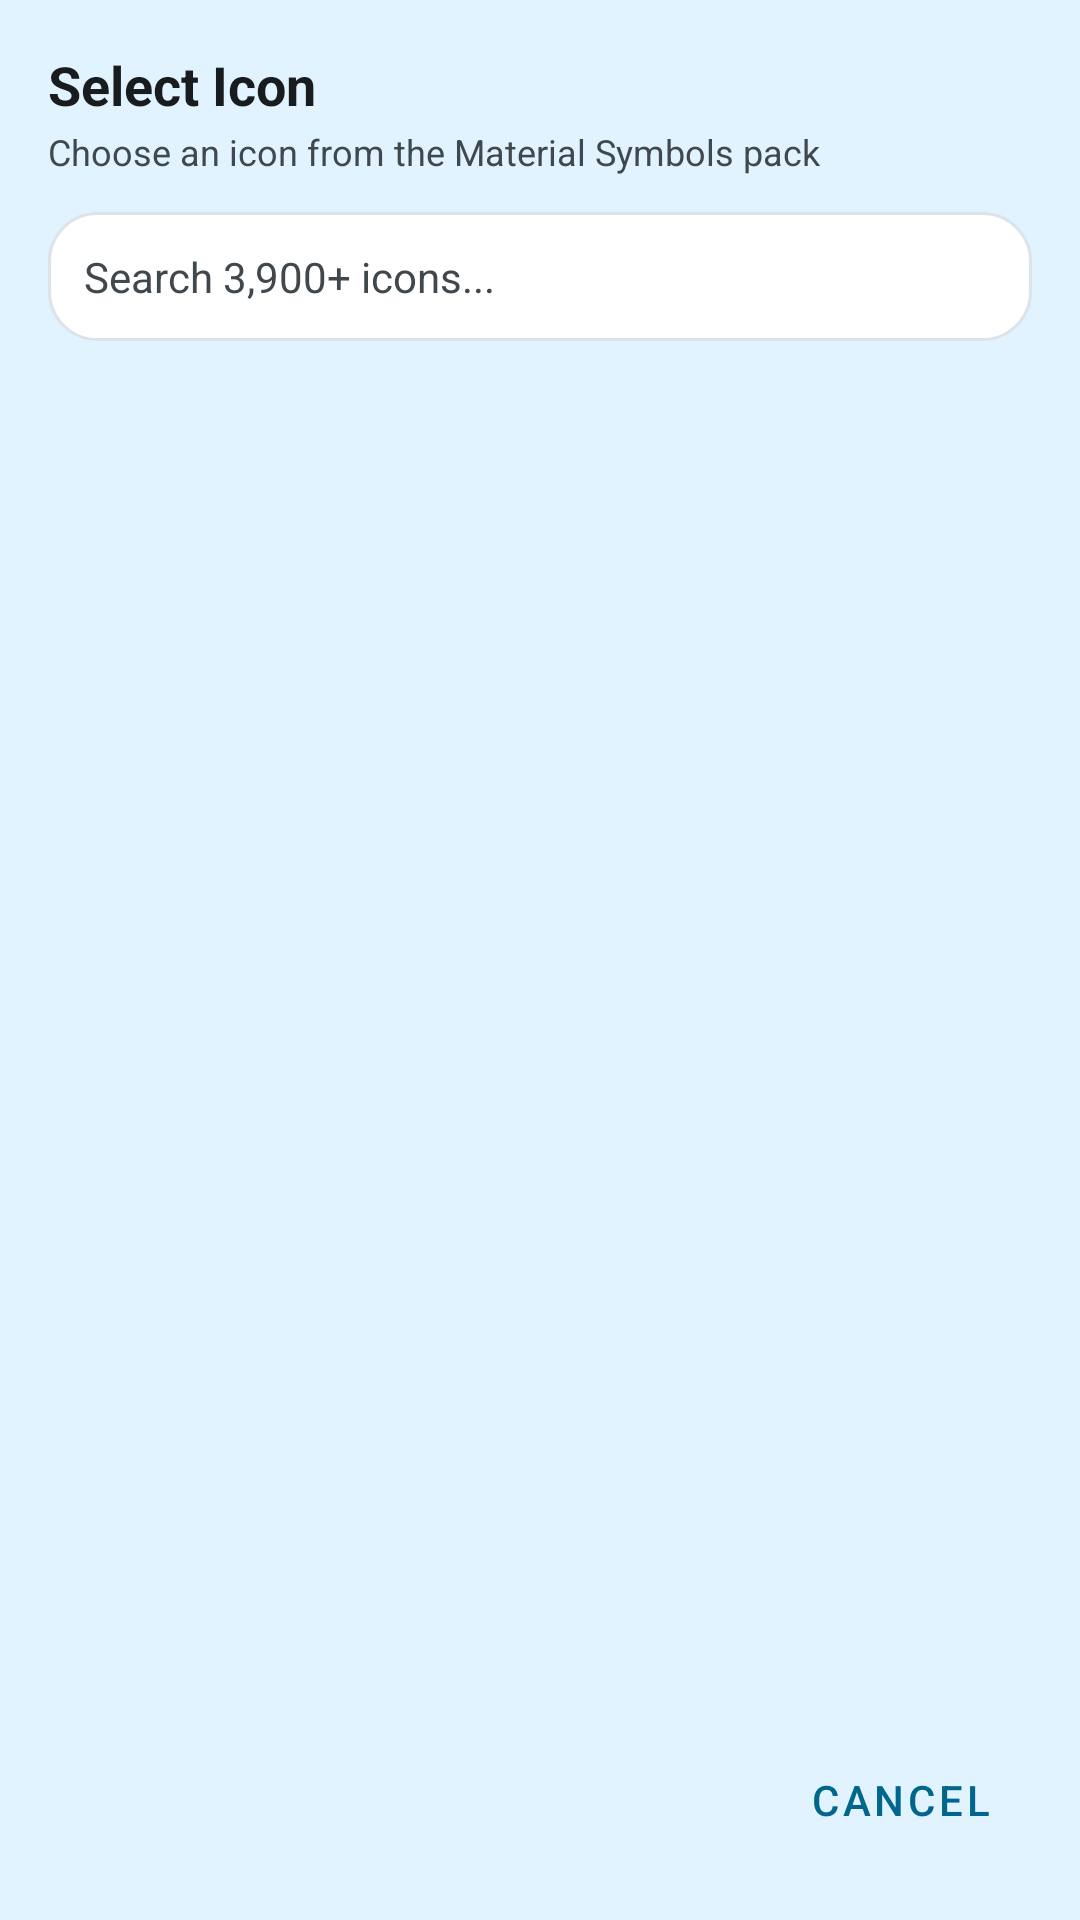

This screen was rendered from an Android layout file. Write that file and the resources it references.
<!-- AndroidManifest.xml: fallback theme Theme.MaterialComponents.DayNight.NoActionBar -->
<!-- res/layout/dialog_material_symbol_picker.xml -->
<?xml version="1.0" encoding="utf-8"?>
<LinearLayout xmlns:android="http://schemas.android.com/apk/res/android"
    xmlns:app="http://schemas.android.com/apk/res-auto"
    android:layout_width="match_parent"
    android:layout_height="match_parent"
    android:orientation="vertical"
    android:padding="16dp"
    android:background="@color/settings_background">

    <TextView
        android:id="@+id/tv_picker_title"
        android:layout_width="match_parent"
        android:layout_height="wrap_content"
        android:text="@string/tasker_icon_picker_title"
        android:textSize="18sp"
        android:textStyle="bold"
        android:textColor="@color/settings_on_surface" />

    <TextView
        android:id="@+id/tv_picker_subtitle"
        android:layout_width="match_parent"
        android:layout_height="wrap_content"
        android:layout_marginTop="2dp"
        android:text="@string/tasker_icon_picker_subtitle"
        android:textSize="12sp"
        android:textColor="@color/settings_on_surface_variant" />

    <EditText
        android:id="@+id/et_search_icons"
        android:layout_width="match_parent"
        android:layout_height="wrap_content"
        android:layout_marginTop="12dp"
        android:layout_marginBottom="8dp"
        android:hint="@string/tasker_icon_search_hint"
        android:textColor="@color/settings_on_surface"
        android:textColorHint="@color/settings_on_surface_variant"
        android:background="@drawable/bg_settings_card"
        android:padding="12dp"
        android:singleLine="true"
        android:imeOptions="actionSearch"
        android:textSize="14sp" />

    <androidx.recyclerview.widget.RecyclerView
        android:id="@+id/recycler_symbols"
        android:layout_width="match_parent"
        android:layout_height="0dp"
        android:layout_weight="1"
        android:clipToPadding="false"
        android:scrollbars="vertical" />

    <com.google.android.material.button.MaterialButton
        android:id="@+id/btn_cancel_picker"
        style="@style/Widget.MaterialComponents.Button.TextButton"
        android:layout_width="wrap_content"
        android:layout_height="wrap_content"
        android:layout_gravity="end"
        android:layout_marginTop="8dp"
        android:text="@string/cancel"
        android:textColor="@color/settings_primary" />

</LinearLayout>
<!-- resources referenced by this layout -->
<resources>
  <color name="settings_background">#F6F8FC</color>
  <color name="settings_on_surface">#1F1F1F</color>
  <color name="settings_on_surface_variant">#747775</color>
  <color name="settings_primary">#0B57D0</color>
  <!-- drawable bg_settings_card (drawable) -->
  <?xml version="1.0" encoding="utf-8"?>
  <shape xmlns:android="http://schemas.android.com/apk/res/android"
      android:shape="rectangle">
      <solid android:color="@color/settings_card_bg" />
      <corners android:radius="16dp" />
      <stroke android:width="1dp" android:color="@color/settings_divider" />
  </shape>
  <string name="cancel">Cancel</string>
  <string name="tasker_icon_picker_subtitle">Choose an icon from the Material Symbols pack</string>
  <string name="tasker_icon_picker_title">Select Icon</string>
  <string name="tasker_icon_search_hint">Search 3,900+ icons...</string>
  <color name="settings_card_bg">#FFFFFF</color>
  <color name="settings_divider">#E1E3E8</color>
</resources>
